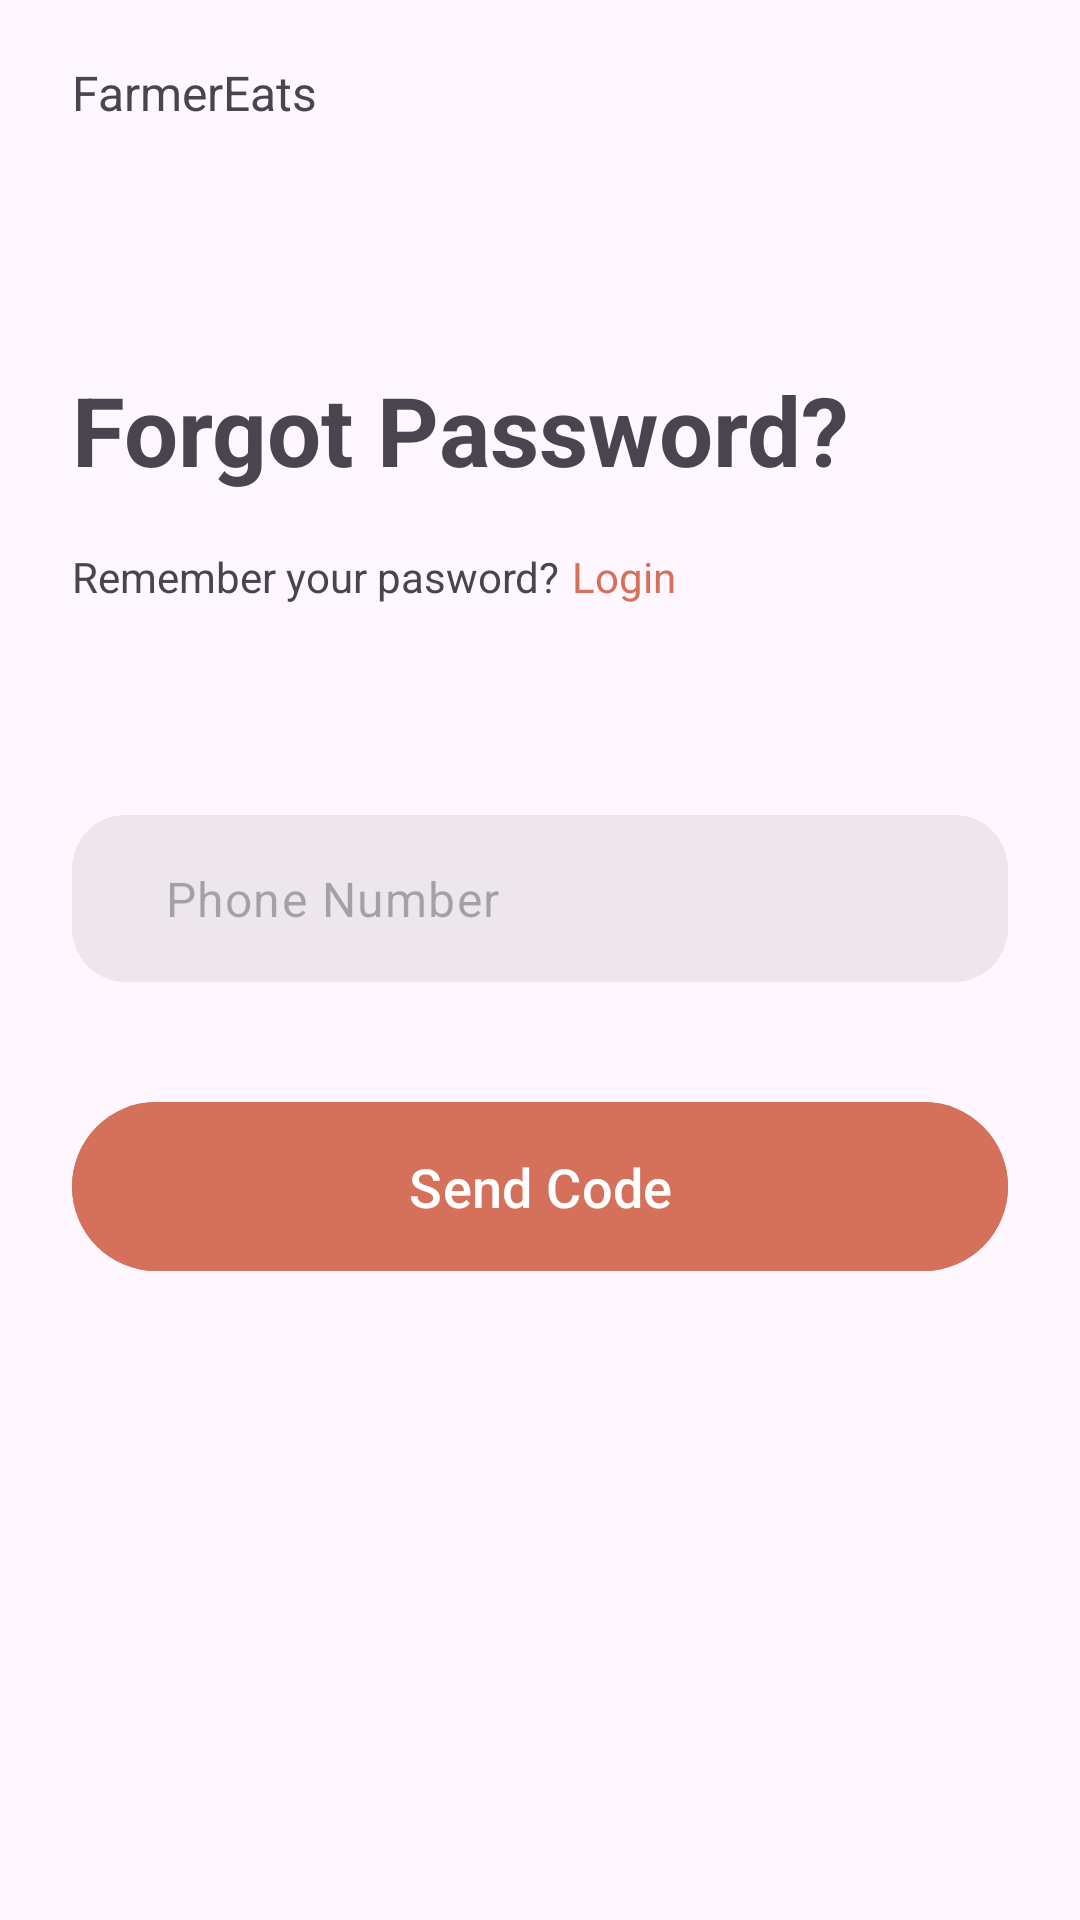

The Android layout XML behind this screen, and the referenced resources:
<!-- AndroidManifest.xml: application theme Theme.SoftwareLabAssignment -->
<!-- res/layout/fragment_forget_password.xml -->
<?xml version="1.0" encoding="utf-8"?>
<FrameLayout xmlns:android="http://schemas.android.com/apk/res/android"
    xmlns:tools="http://schemas.android.com/tools"
    android:layout_width="match_parent"
    android:layout_height="match_parent"
    xmlns:app="http://schemas.android.com/apk/res-auto"
    tools:context=".ui.fragment.ForgetPasswordFragment">

    <androidx.constraintlayout.widget.ConstraintLayout
        android:layout_marginHorizontal="24dp"
        android:layout_marginTop="20dp"
        android:layout_width="match_parent"
        android:layout_height="match_parent">
        <ScrollView
            android:layout_width="match_parent"
            android:layout_height="match_parent">
            <androidx.appcompat.widget.LinearLayoutCompat
                android:orientation="vertical"
                android:layout_width="match_parent"
                android:layout_height="wrap_content">
                <TextView
                    android:layout_width="wrap_content"
                    android:layout_height="wrap_content"
                    android:text="@string/FarmerEats"
                    android:textSize="16sp" />

                <TextView
                    android:layout_width="wrap_content"
                    android:layout_height="wrap_content"
                    android:layout_marginTop="80dp"
                    android:text="@string/ForgotPassword"
                    android:textSize="32sp"
                    android:textStyle="bold" />

                <androidx.constraintlayout.widget.ConstraintLayout
                    android:layout_marginTop="18dp"
                    android:id="@+id/createNewCL"
                    android:layout_width="match_parent"
                    android:layout_height="wrap_content">

                    <TextView
                        android:id="@+id/createNewFirstText"
                        android:layout_width="wrap_content"
                        android:layout_height="wrap_content"
                        android:text="@string/Rememberyourpasword"
                        android:textSize="14sp"
                        app:layout_constraintBottom_toBottomOf="parent"
                        app:layout_constraintStart_toStartOf="parent"
                        app:layout_constraintTop_toTopOf="parent" />

                    <TextView
                        android:id="@+id/btLoginText"
                        android:layout_width="wrap_content"
                        android:layout_height="wrap_content"
                        android:layout_marginStart="4dp"
                        android:clickable="true"
                        android:focusable="true"
                        android:text="@string/Login"
                        android:textColor="@color/orangeThemeColor"
                        android:textSize="14sp"
                        app:layout_constraintBottom_toBottomOf="parent"
                        app:layout_constraintStart_toEndOf="@+id/createNewFirstText"
                        app:layout_constraintTop_toTopOf="parent" />

                </androidx.constraintlayout.widget.ConstraintLayout>

                <androidx.constraintlayout.widget.ConstraintLayout
                    android:id="@+id/phoneEditTextCL"
                    android:layout_width="match_parent"
                    android:layout_height="wrap_content"
                    android:layout_marginTop="70dp"
                    android:background="@drawable/edit_text_rounded_background"
                    android:paddingHorizontal="15dp">

                    <androidx.appcompat.widget.AppCompatImageView
                        android:id="@+id/editTextStartIcon"
                        android:layout_width="wrap_content"
                        android:layout_height="wrap_content"
                        android:src="@drawable/phone_icon"
                        app:layout_constraintBottom_toBottomOf="parent"
                        app:layout_constraintStart_toStartOf="parent"
                        app:layout_constraintTop_toTopOf="parent" />


                    <com.google.android.material.textfield.TextInputLayout
                        android:id="@+id/emailEditText"
                        style="@style/Widget.AppCompat.EditText"
                        android:layout_width="0dp"
                        android:layout_height="wrap_content"
                        app:boxStrokeWidth="0dp"
                        app:helperTextEnabled="true"
                        app:hintEnabled="false"
                        app:layout_constraintBottom_toBottomOf="parent"
                        app:layout_constraintEnd_toEndOf="parent"

                        app:layout_constraintHorizontal_bias="0.0"
                        app:layout_constraintStart_toEndOf="@+id/editTextStartIcon"
                        app:layout_constraintTop_toTopOf="parent">

                        <com.google.android.material.textfield.TextInputEditText
                            android:maxLength="10"
                            android:id="@+id/textInputNumber"
                            android:layout_width="match_parent"
                            android:layout_height="wrap_content"
                            android:inputType="numberDecimal"
                            android:hint="@string/phone_number"
                            android:textColorHint="@color/editTextHintColor"
                            android:text="" />

                    </com.google.android.material.textfield.TextInputLayout>


                </androidx.constraintlayout.widget.ConstraintLayout>

                <com.google.android.material.button.MaterialButton
                    android:id="@+id/btSendCode"
                    android:layout_width="match_parent"
                    android:layout_height="wrap_content"
                    android:layout_marginTop="36dp"
                    android:backgroundTint="@color/orangeThemeColor"
                    android:paddingVertical="16dp"
                    android:text="@string/send_code"
                    android:textSize="18sp"
                    android:textStyle="normal" />


            </androidx.appcompat.widget.LinearLayoutCompat>


        </ScrollView>


    </androidx.constraintlayout.widget.ConstraintLayout>
</FrameLayout>
<!-- resources referenced by this layout -->
<resources>
  <color name="editTextHintColor">#4D000000</color>
  <color name="orangeThemeColor">#D5715B</color>
  <!-- drawable edit_text_rounded_background (drawable) -->
  <?xml version="1.0" encoding="utf-8"?>
  <shape xmlns:android="http://schemas.android.com/apk/res/android">
      <solid android:color="@color/editTextBackground" />
      <corners
           android:radius="@dimen/edit_text_background_radius"
            />
  </shape>
  <string name="FarmerEats">FarmerEats</string>
  <string name="ForgotPassword">Forgot Password?</string>
  <string name="Login">Login</string>
  <string name="Rememberyourpasword">Remember your pasword?</string>
  <string name="phone_number">Phone Number</string>
  <string name="send_code">Send Code</string>
  <style name="Theme.SoftwareLabAssignment" parent="Base.Theme.SoftwareLabAssignment" />
  <color name="editTextBackground">#14261C12</color>
  <dimen name="edit_text_background_radius">18dp</dimen>
  <style name="Base.Theme.SoftwareLabAssignment" parent="Theme.Material3.DayNight.NoActionBar">
          
          
      </style>
</resources>
